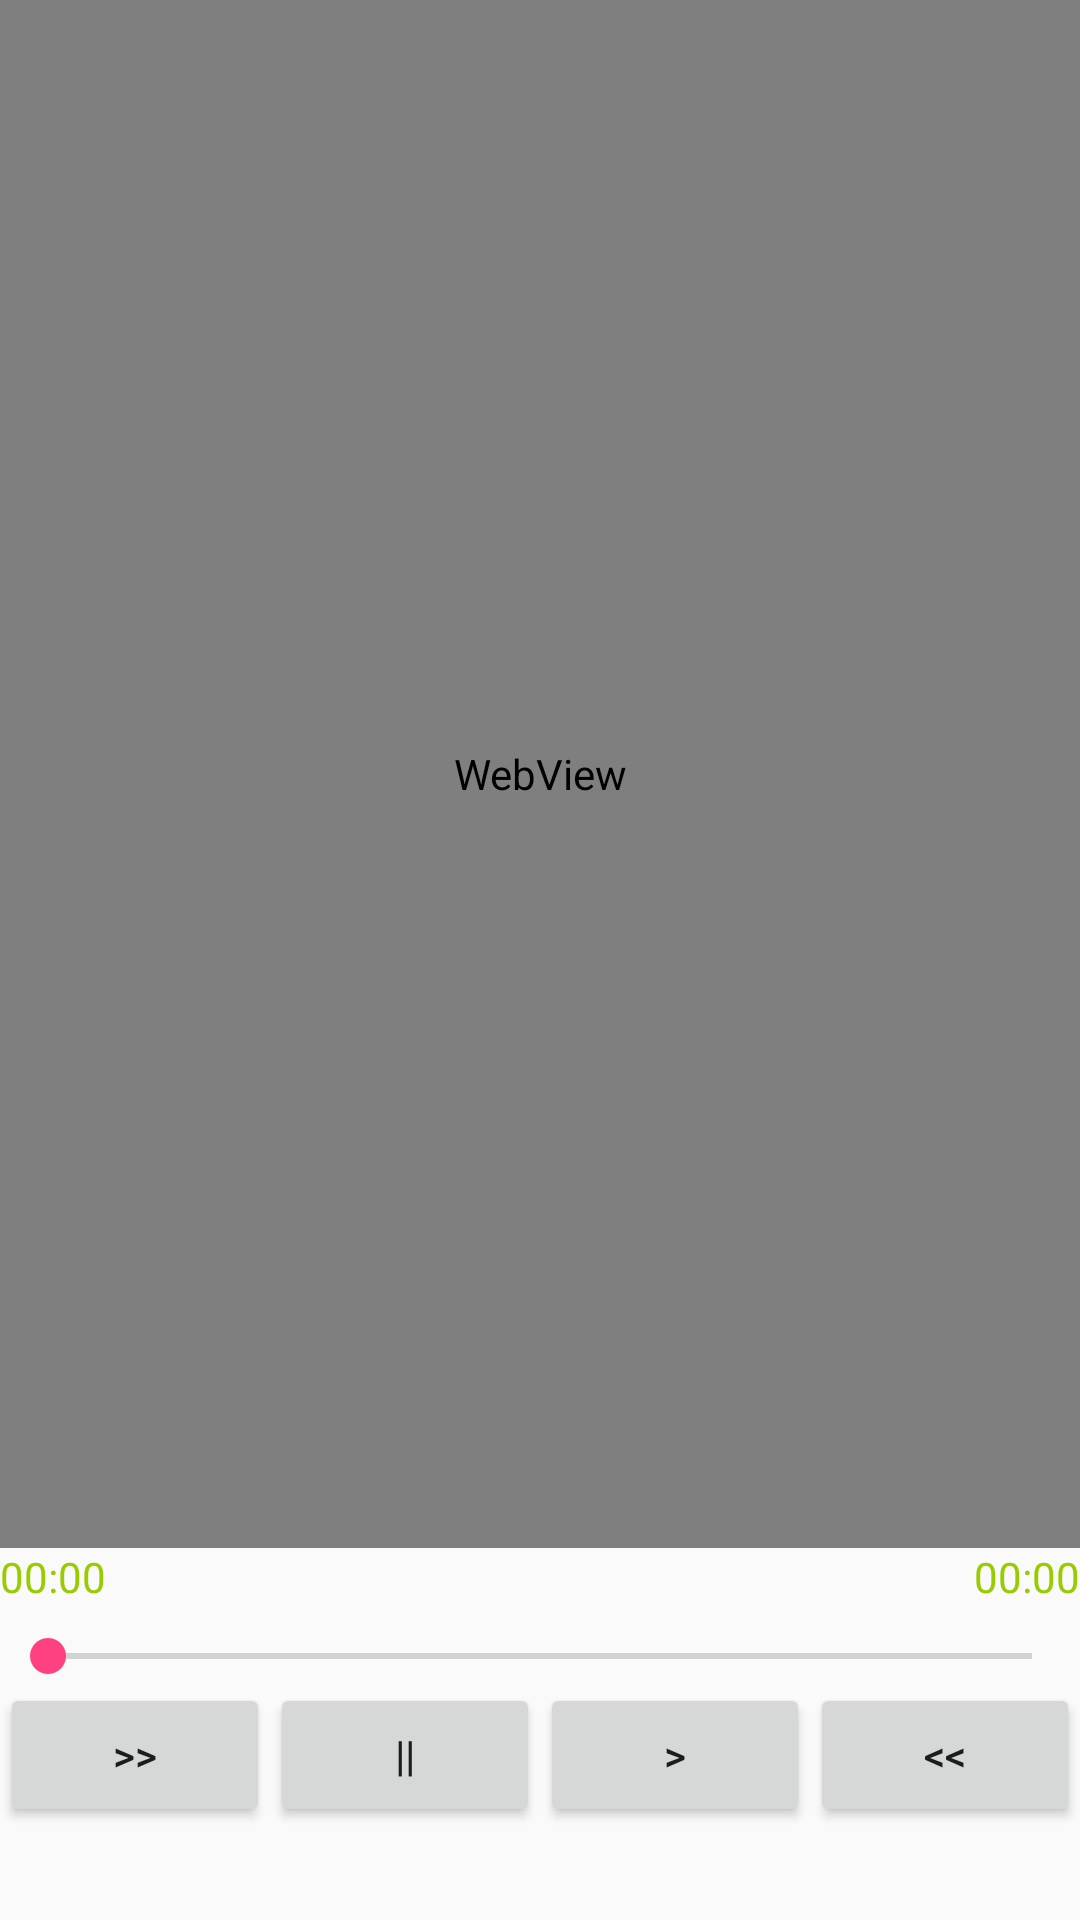

Reconstruct the res/layout file that produces this screen, plus the resources it refers to.
<!-- AndroidManifest.xml: application theme AppTheme -->
<!-- res/layout/content_study.xml -->
<?xml version="1.0" encoding="utf-8"?>
<LinearLayout xmlns:android="http://schemas.android.com/apk/res/android"
    android:orientation="vertical" android:layout_width="match_parent"
    android:layout_height="match_parent"
    android:weightSum="1">

    <LinearLayout
        android:orientation="vertical"
        android:layout_width="match_parent"
        android:layout_height="600dp"
        android:layout_weight="0.8">
        <WebView
            android:layout_width="match_parent"
            android:layout_height="match_parent"
            android:id="@+id/webView"
            android:textSize="10dp" />
    </LinearLayout>

    <LinearLayout
        android:orientation="horizontal"
        android:layout_width="match_parent"
        android:layout_height="27dp">
        <TextView
            android:layout_width="wrap_content"
            android:layout_height="wrap_content"
            android:textAppearance="?android:attr/textAppearanceSmall"
            android:text="00:00"
            android:id="@+id/textView2"
            android:textColor="@android:color/holo_green_light" />
        <TextView
            android:layout_height="wrap_content"
            android:textAppearance="?android:attr/textAppearanceSmall"
            android:text=""
            android:id="@+id/textView"
            android:textColor="@android:color/holo_green_light"
            android:layout_weight="0.6"
            android:layout_width="match_parent" />
        <TextView
            android:layout_width="wrap_content"
            android:layout_height="wrap_content"
            android:textAppearance="?android:attr/textAppearanceSmall"
            android:text="00:00"
            android:id="@+id/textView3"
            android:textColor="@android:color/holo_green_light" />
    </LinearLayout>
    <LinearLayout
        android:layout_width="match_parent"
        android:layout_height="wrap_content">
        <SeekBar
            android:layout_width="match_parent"
            android:layout_height="wrap_content"
            android:id="@+id/seekBar"
            />
    </LinearLayout>

    <LinearLayout
        android:orientation="horizontal"
        android:layout_width="match_parent"
        android:layout_height="100dp"
        android:layout_weight="0.1">
        <Button
            android:layout_width="wrap_content"
            android:layout_height="wrap_content"
            android:text="@string/forward"
            android:id="@+id/button"
            android:layout_alignParentBottom="true"
            android:layout_alignParentLeft="true"
            android:layout_alignParentStart="true"
            android:gravity="center_vertical|center_horizontal|center"
            android:layout_weight="0.25" />

        <Button
            android:layout_width="wrap_content"
            android:layout_height="wrap_content"
            android:text="@string/pause"
            android:id="@+id/button2"
            android:layout_alignParentBottom="true"
            android:layout_toRightOf="@+id/button"
            android:gravity="center_vertical|center_horizontal|center"
            android:layout_weight="0.25" />

        <Button
            android:layout_width="wrap_content"
            android:layout_height="wrap_content"
            android:text="@string/back"
            android:id="@+id/button3"
            android:layout_alignTop="@+id/button2"
            android:layout_toRightOf="@+id/button2"
            android:gravity="center_vertical|center_horizontal|center"
            android:layout_weight="0.25" />

        <Button
            android:layout_width="wrap_content"
            android:layout_height="wrap_content"
            android:text="@string/rewind"
            android:id="@+id/button4"
            android:layout_alignParentBottom="true"
            android:layout_toRightOf="@+id/button3"
            android:gravity="center_vertical|center_horizontal|center"
            android:layout_weight="0.25" />
    </LinearLayout>
</LinearLayout>
<!-- resources referenced by this layout -->
<resources>
  <string name="back">&gt;</string>
  <string name="forward">&gt;&gt;</string>
  <string name="pause">||</string>
  <string name="rewind">&lt;&lt;</string>
  <style name="AppTheme" parent="Theme.AppCompat.Light.DarkActionBar">
          
          <item name="colorPrimary">@color/colorPrimary</item>
          <item name="colorPrimaryDark">@color/colorPrimaryDark</item>
          <item name="colorAccent">@color/colorAccent</item>
      </style>
  <color name="colorPrimary">#3F51B5</color>
  <color name="colorPrimaryDark">#303F9F</color>
  <color name="colorAccent">#FF4081</color>
</resources>
